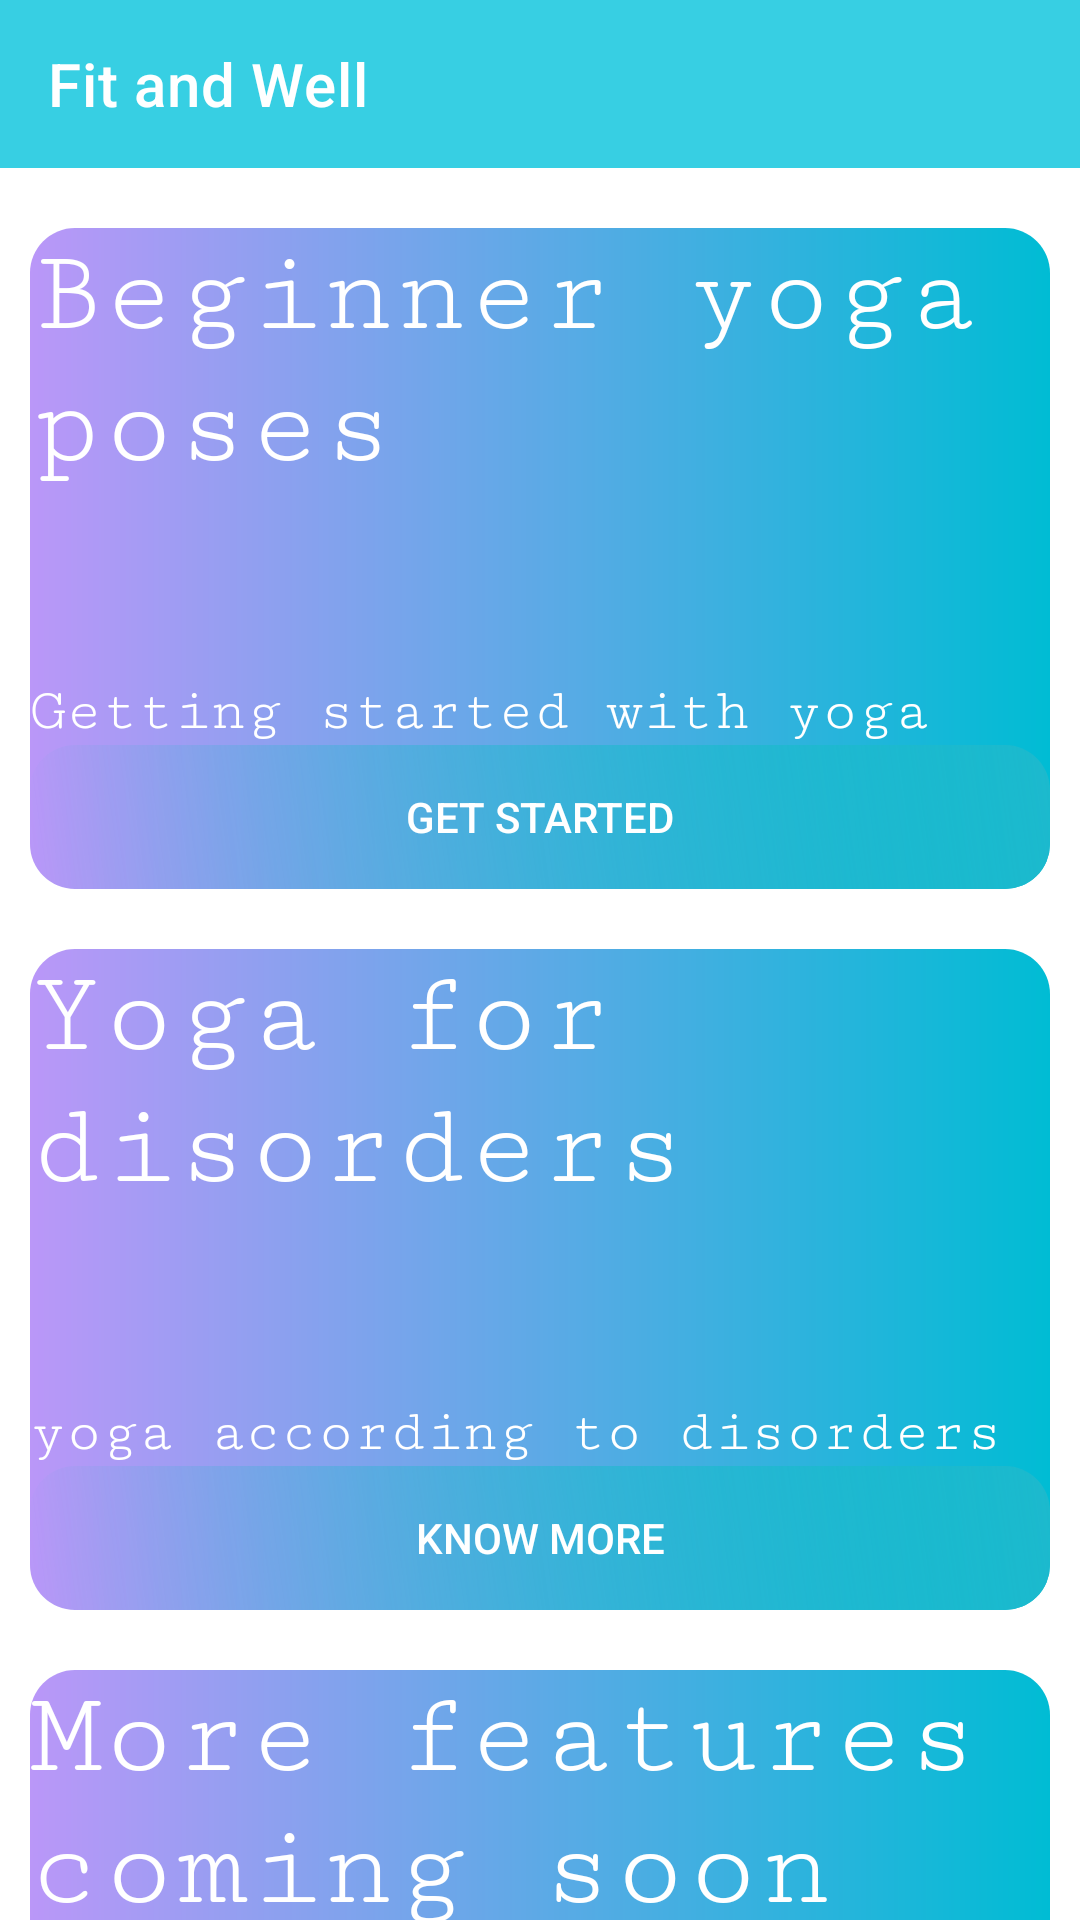

Write the Android layout XML for this screen, with the resource values it uses.
<!-- AndroidManifest.xml: application theme Theme.FitWell -->
<!-- res/layout/activity_showoptions.xml -->
<?xml version="1.0" encoding="utf-8"?>
<LinearLayout xmlns:android="http://schemas.android.com/apk/res/android"
    xmlns:app="http://schemas.android.com/apk/res-auto"
    xmlns:tools="http://schemas.android.com/tools"
    android:layout_width="fill_parent"
    android:layout_height="fill_parent"
    android:orientation="vertical"
    android:background="@color/white"
    tools:context=".Showoptions">


    <androidx.appcompat.widget.Toolbar
        android:id="@+id/toolbar"
        android:layout_width="match_parent"
        android:layout_height="?attr/actionBarSize"
        android:background="#37CFE3"
        android:textAlignment="textEnd"
        app:title="Fit and Well"
        app:titleTextColor="#FFF"
        android:gravity="end"
        />


    <ScrollView
        android:layout_width="fill_parent"
        android:layout_height="fill_parent"
        android:scrollbars="none"
        android:layout_gravity="center">

        <LinearLayout
            android:layout_width="fill_parent"
            android:layout_height="wrap_content"
            android:layout_marginTop="10dp"
            android:orientation="vertical"
            android:gravity="center">

            <LinearLayout
                android:id="@+id/layoutopt1"
                android:layout_height="wrap_content"
                android:layout_width="fill_parent"
                android:layout_margin="10dp"
                android:layout_marginTop="15.0dp"
                android:background="@drawable/cropinscroll"
                android:orientation="vertical">
                <LinearLayout
                    android:layout_width="fill_parent"
                    android:layout_height="150dp"
                    android:layout_gravity="center"
                    android:gravity="center"
                    >

                    <TextView
                        android:layout_width="fill_parent"
                        android:layout_height="fill_parent"
                        android:text="Beginner yoga poses"
                        android:textSize="40dp"
                        android:fontFamily="serif-monospace"
                        android:textColor="@color/white"/>

                </LinearLayout>

                <TextView
                    android:layout_width="fill_parent"
                    android:layout_height="fill_parent"
                    android:text="Getting started with yoga"
                    android:textSize="20dp"
                    android:fontFamily="serif-monospace"
                    android:textColor="@color/white"/>
                <Button
                    android:id="@+id/beginerposesbutton"
                    android:layout_width="fill_parent"
                    android:layout_height="wrap_content"
                    android:background="@drawable/buttonbackground"
                    android:text="Get Started"
                    android:textAllCaps="true"
                    android:textColor="@color/white"/>


            </LinearLayout>


            <LinearLayout
                android:id="@+id/layoutopt2"
                android:layout_height="wrap_content"
                android:layout_width="fill_parent"
                android:layout_margin="10dp"
                android:layout_marginTop="15.0dp"
                android:background="@drawable/cropinscroll"
                android:orientation="vertical">
                <LinearLayout
                    android:layout_width="fill_parent"
                    android:layout_height="150dp"
                    android:layout_gravity="center"
                    android:gravity="center"
                    >

                    <TextView
                        android:layout_width="fill_parent"
                        android:layout_height="fill_parent"
                        android:text="Yoga for disorders "
                        android:textSize="40dp"
                        android:fontFamily="serif-monospace"
                        android:textColor="@color/white"/>

                </LinearLayout>

                <TextView
                    android:layout_width="fill_parent"
                    android:layout_height="fill_parent"
                    android:text="yoga according to disorders"
                    android:textSize="20dp"
                    android:fontFamily="serif-monospace"
                    android:textColor="@color/white"/>
                <Button
                    android:id="@+id/opt2button"
                    android:layout_width="fill_parent"
                    android:layout_height="wrap_content"
                    android:background="@drawable/buttonbackground"
                    android:text="Know more"
                    android:textAllCaps="true"
                    android:textColor="@color/white"/>


            </LinearLayout>


            <LinearLayout

                android:layout_height="wrap_content"
                android:layout_width="fill_parent"
                android:layout_margin="10dp"
                android:layout_marginTop="15.0dp"
                android:background="@drawable/cropinscroll"
                android:orientation="vertical">
                <LinearLayout
                    android:layout_width="fill_parent"
                    android:layout_height="150dp"
                    android:layout_gravity="center"
                    android:gravity="center"
                    >

                    <TextView
                        android:layout_width="fill_parent"
                        android:layout_height="fill_parent"
                        android:text="More features coming soon"
                        android:textSize="40dp"
                        android:fontFamily="serif-monospace"
                        android:textColor="@color/white"/>

                </LinearLayout>

                <TextView

                    android:layout_width="fill_parent"
                    android:layout_height="fill_parent"
                    android:text="Thank you"
                    android:textSize="20dp"
                    android:fontFamily="serif-monospace"
                    android:textColor="@color/white"/>



            </LinearLayout>

            <LinearLayout
                android:id="@+id/layoutopt4"
                android:layout_height="wrap_content"
                android:layout_width="fill_parent"
                android:layout_margin="10dp"
                android:layout_marginTop="15.0dp"
                android:background="@drawable/cropinscroll"
                android:orientation="vertical">
                <LinearLayout
                    android:layout_width="fill_parent"
                    android:layout_height="150dp"
                    android:layout_gravity="center"
                    android:gravity="center"
                    >

                    <TextView
                        android:layout_width="fill_parent"
                        android:layout_height="fill_parent"
                        android:text="Register for Course"
                        android:textSize="40dp"
                        android:fontFamily="serif-monospace"
                        android:textColor="@color/white"/>

                </LinearLayout>

                <TextView
                    android:layout_width="fill_parent"
                    android:layout_height="fill_parent"
                    android:text="Check out courses available for you"
                    android:textSize="20dp"
                    android:fontFamily="serif-monospace"
                    android:textColor="@color/white"/>
                <Button
                    android:id="@+id/courselisting"
                    android:layout_width="fill_parent"
                    android:layout_height="wrap_content"
                    android:background="@drawable/buttonbackground"
                    android:text="Show courses"
                    android:textAllCaps="true"
                    android:textColor="@color/white"/>


            </LinearLayout>









        </LinearLayout>

    </ScrollView>

    <Button
        android:id="@+id/button"
        android:layout_width="match_parent"
        android:layout_height="wrap_content"
        android:text="Button" />


</LinearLayout>
<!-- resources referenced by this layout -->
<resources>
  <!-- drawable buttonbackground (drawable) -->
  <?xml version="1.0" encoding="utf-8"?>
  <shape xmlns:android="http://schemas.android.com/apk/res/android">
      <corners android:radius="15dp"/>
      <gradient
           android:angle="45"
           android:centerColor="#1BB9CD"
           android:centerX="35"
           android:endColor="#11EAD6"
           android:type="linear"/>
  
      <padding
          android:bottom="0dp"
          android:left="0dp"
          android:right="0dp"
          android:top="0dp"/>
  </shape>
  <!-- drawable cropinscroll (drawable) -->
  <?xml version="1.0" encoding="utf-8"?>
  <shape xmlns:android="http://schemas.android.com/apk/res/android">
       <corners android:radius="15dp"/>
      <gradient android:startColor="#BA97F8" android:endColor="#00BCD4" android:angle="0.0"/>
  
  
  </shape>
  <style name="Theme.FitWell" parent="Theme.MaterialComponents.DayNight.NoActionBar">
          
          <item name="colorPrimary">@color/purple_500</item>
          <item name="colorPrimaryVariant">@color/purple_700</item>
          <item name="colorOnPrimary">@color/white</item>
          
          <item name="colorSecondary">@color/teal_200</item>
          <item name="colorSecondaryVariant">@color/teal_700</item>
          <item name="colorOnSecondary">@color/black</item>
          
          <item name="android:statusBarColor">?attr/background</item>
          
      </style>
  <!-- not gathered from this repository: default colours our renderer supplied (Android Studio template values) -->
  <color name="purple_500">#FF6200EE</color>
  <color name="purple_700">#FF3700B3</color>
  <color name="teal_200">#FF03DAC5</color>
  <color name="teal_700">#FF018786</color>
  <color name="black">#FF000000</color>
  <color name="white">#FFFFFFFF</color>
</resources>
